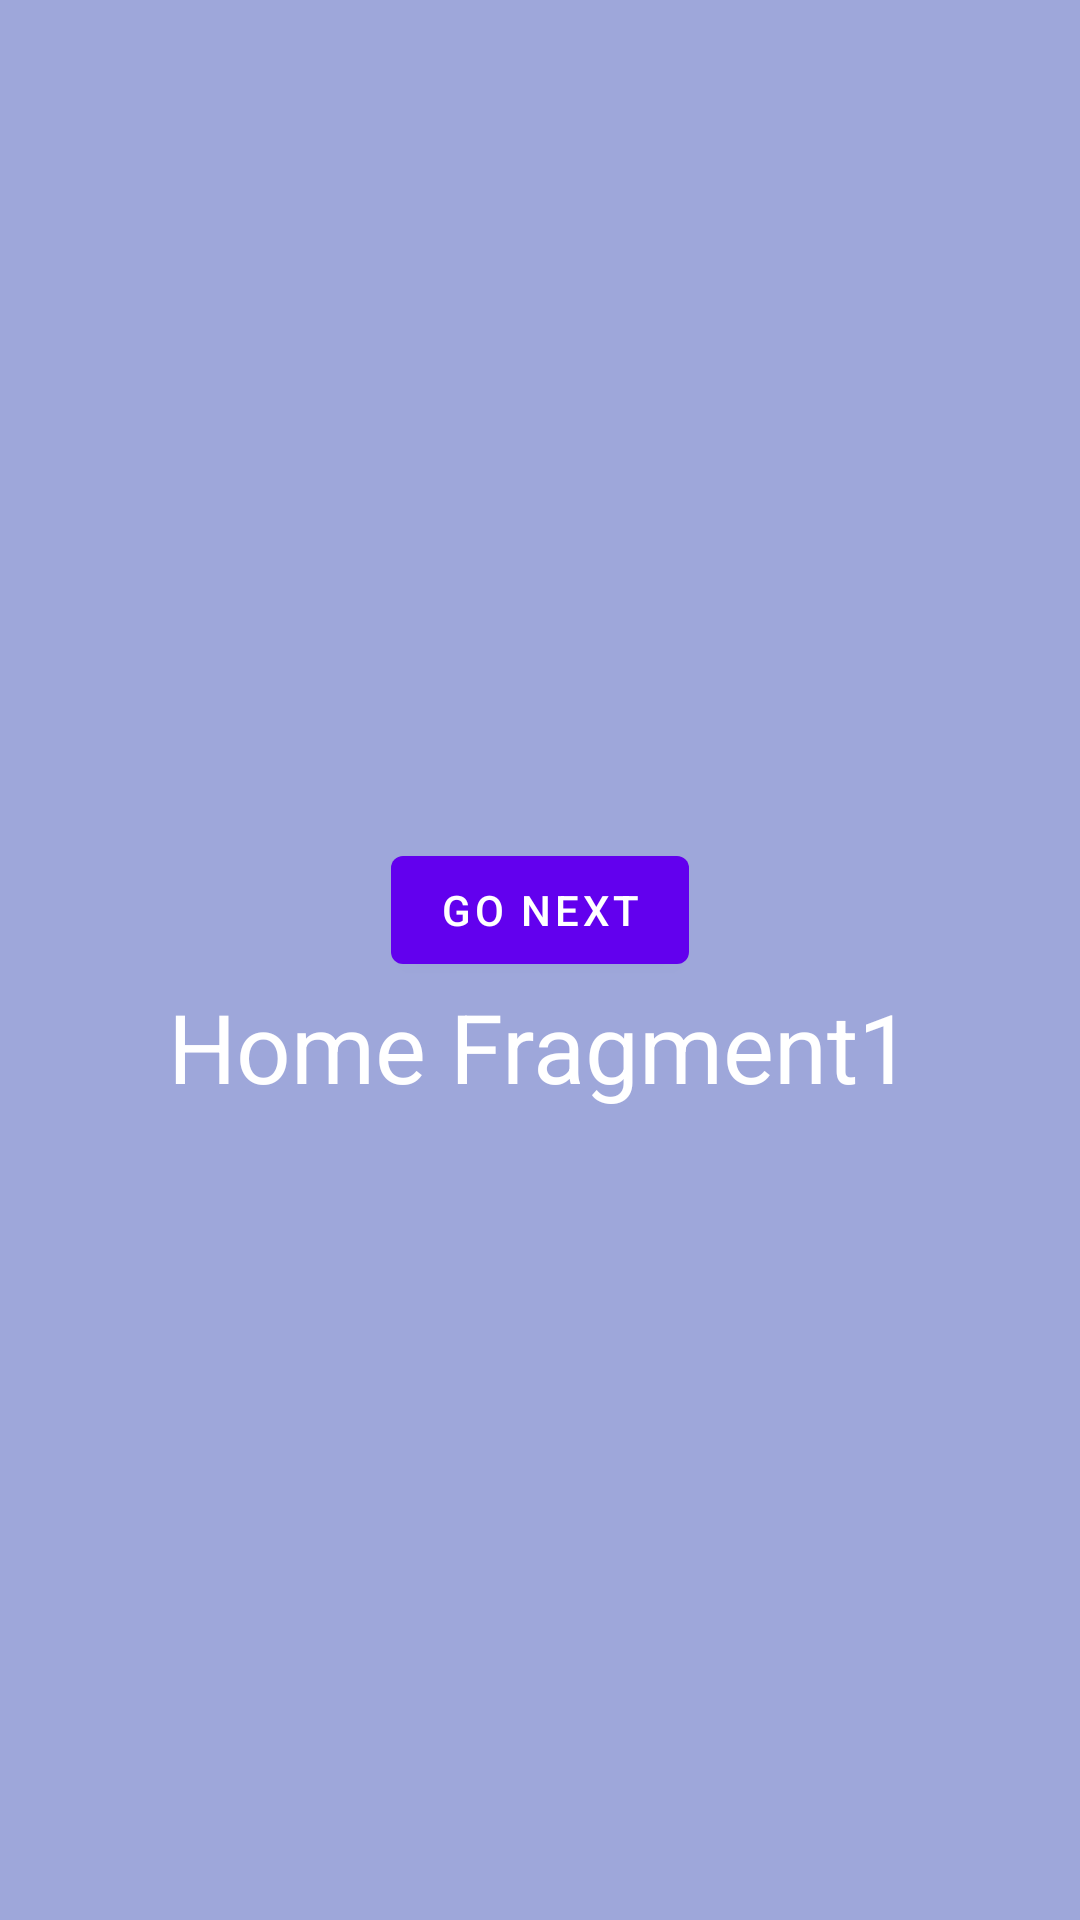

Android layout source for this screen:
<!-- AndroidManifest.xml: application theme Theme.NavigationComponent -->
<!-- res/layout/fragment_home1.xml -->
<?xml version="1.0" encoding="utf-8"?>
<layout xmlns:tools="http://schemas.android.com/tools"
        xmlns:android="http://schemas.android.com/apk/res/android"
        xmlns:app="http://schemas.android.com/apk/res-auto">

    <androidx.coordinatorlayout.widget.CoordinatorLayout
            android:id="@+id/fragment_layout"
            android:layout_width="match_parent"
            android:layout_height="match_parent"
            android:background="#803F51B5">

        <LinearLayout
            android:gravity="center"
            android:orientation="vertical"
            android:layout_width="match_parent"
            android:layout_height="match_parent">


            <com.google.android.material.button.MaterialButton
                android:layout_marginTop="10dp"
                android:id="@+id/btnNextPage"
                android:layout_width="wrap_content"
                android:layout_height="wrap_content"
                android:text="Go Next"
                />


        <TextView
                android:id="@+id/tvTitle"
                android:layout_width="wrap_content"
                android:layout_height="wrap_content"
                android:text="Home Fragment1"
                android:textColor="#fff"
                android:textSize="32sp"
           />


        </LinearLayout>
    </androidx.coordinatorlayout.widget.CoordinatorLayout>
</layout>
<!-- resources referenced by this layout -->
<resources>
  <style name="Theme.NavigationComponent" parent="Theme.MaterialComponents.Light.NoActionBar">
          
          <item name="colorPrimary">@color/purple_500</item>
          <item name="colorPrimaryVariant">@color/purple_700</item>
          <item name="colorOnPrimary">@color/white</item>
          
          <item name="colorSecondary">@color/teal_200</item>
          <item name="colorSecondaryVariant">@color/teal_700</item>
          <item name="colorOnSecondary">@color/black</item>
          
          <item name="android:statusBarColor" tools:targetApi="l">?attr/colorPrimaryVariant</item>
          
  
      </style>
  <!-- not gathered from this repository: default colours our renderer supplied (Android Studio template values) -->
  <color name="purple_500">#FF6200EE</color>
  <color name="purple_700">#FF3700B3</color>
  <color name="teal_200">#FF03DAC5</color>
  <color name="teal_700">#FF018786</color>
  <color name="black">#FF000000</color>
  <color name="white">#FFFFFFFF</color>
</resources>
